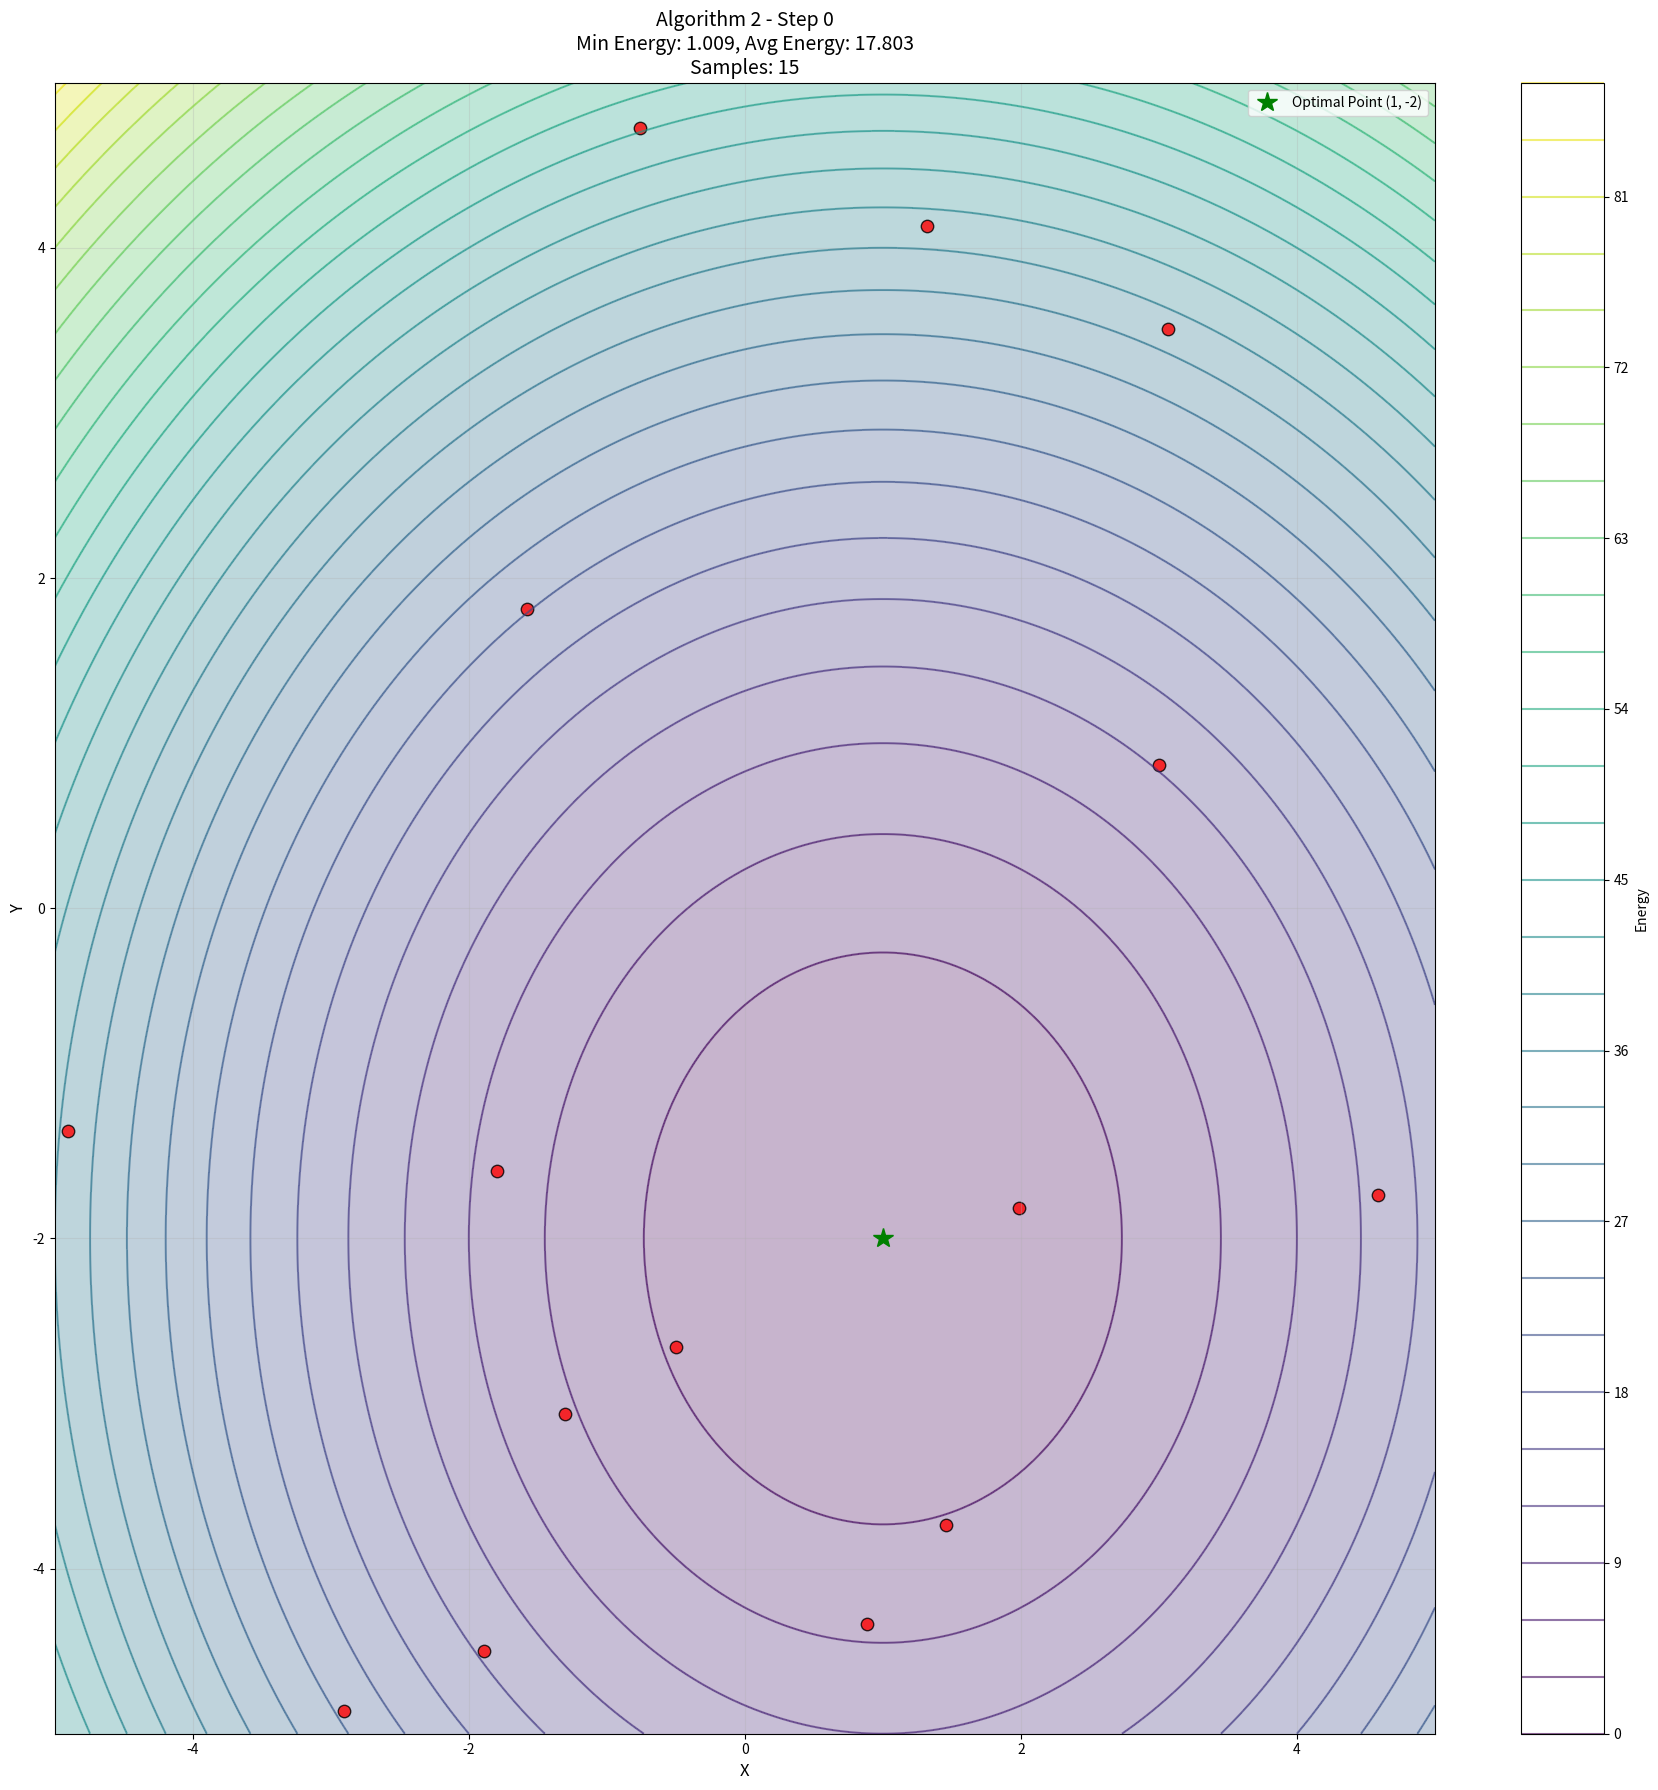
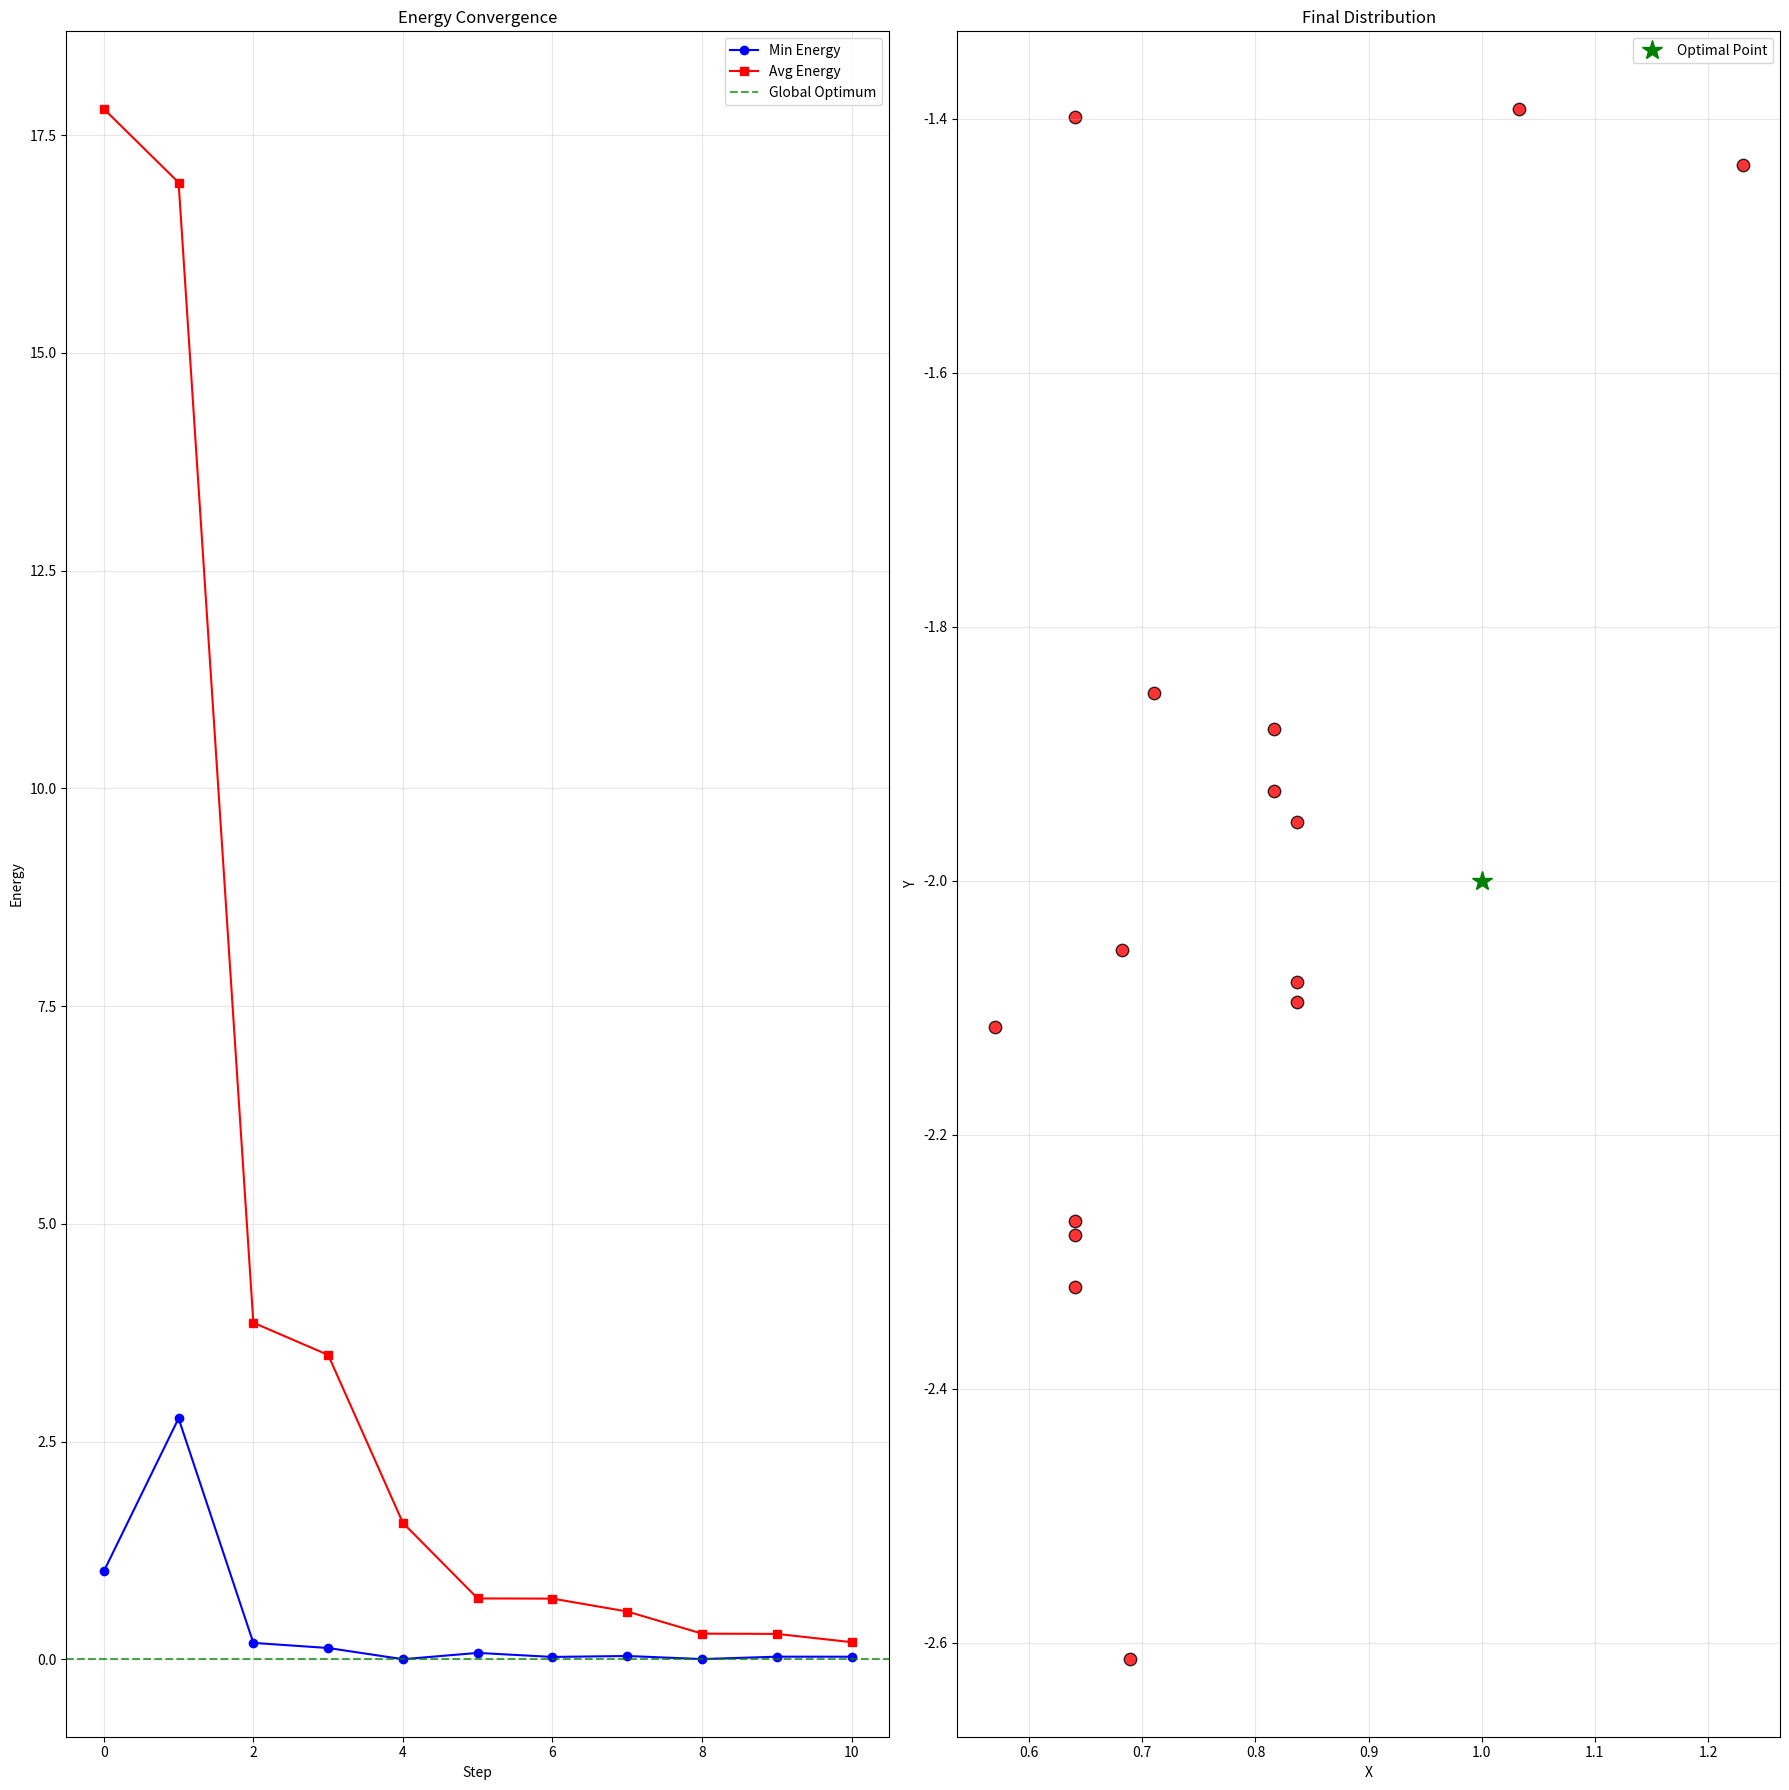

The script that saved these images, in order:
import numpy as np
import matplotlib.pyplot as plt
from matplotlib import animation

# ===== 1. 目标能量函数 E(x,y) =====
def energy(x, y):
    return (x - 1.0)**2 + (y + 2.0)**2  # 最优解 (1, -2)

def energy_prefix(ys, j):
    x = ys[:, 0]
    y = ys[:, 1]

    if j == 0:
        # 只看 x 的偏差
        return (x - 1.0) ** 2          # E^0(x)
    elif j == 1:
        # 看完整的 (x, y)
        return (x - 1.0) ** 2 + (y + 2.0) ** 2  # E^1(x, y)
    else:
        raise ValueError("j 只能是 0 或 1（这个 toy 是 2 维）")
    
# ===== 2. Algorithm 2（极简自回归版，无训练） =====
def autoregressive_optimizer_2d(
    num_samples=10,
    N_iters=5,
    sigma_init=1.0,
    K=0.5,
    bounds=(-5, 5),
):
    low, high = bounds

    # 初始化样本 (num_samples, 2)
    ys = np.random.uniform(low, high, size=(num_samples, 2))
    sigma = sigma_init

    # 存储轨迹 (每一帧的样本)
    frames = []

    # 保存初始状态
    frames.append(ys.copy())

    # 维度 m = 2
    for it in range(N_iters):
        for j in range(2):
            E = energy_prefix(ys, j)   # ★ 用前缀能量，而不是 full energy

            negE = -E
            negE -= np.max(negE)
            p = np.exp(negE)
            p /= p.sum()

            idx = np.random.choice(len(ys), size=len(ys), replace=True, p=p)
            ys = ys[idx]

            noise = np.zeros_like(ys)
            noise[:, j] = sigma * np.random.randn(len(ys))  # 只更新第 j 维
            ys = ys + noise
            ys = np.clip(ys, low, high)

            frames.append(ys.copy())

        sigma *= K

    return frames


# ===== 3. 动画可视化 =====

def visualize_optimization(frames, save_gif=False, gif_filename='optimization.gif'):
    """
    可视化优化过程
    
    Args:
        frames: 优化过程中每一步的样本点
        save_gif: 是否保存为gif动画
        gif_filename: gif文件名
    """
    # 画能量函数等高线
    x = np.linspace(-5, 5, 200)
    y = np.linspace(-5, 5, 200)
    X, Y = np.meshgrid(x, y)
    Z = energy(X, Y)

    fig, ax = plt.subplots(figsize=(18, 18))
    
    # 绘制等高线
    contour = ax.contour(X, Y, Z, levels=30, cmap='viridis', alpha=0.6)
    ax.contourf(X, Y, Z, levels=30, cmap='viridis', alpha=0.3)
    
    # 标记最优点
    ax.plot(1.0, -2.0, 'g*', markersize=15, label='Optimal Point (1, -2)')
    
    # 初始化散点图
    scat = ax.scatter([], [], s=80, c='red', alpha=0.8, edgecolors='black', linewidth=1)
    
    # 设置坐标轴
    ax.set_xlim(-5, 5)
    ax.set_ylim(-5, 5)
    ax.set_xlabel('X', fontsize=12)
    ax.set_ylabel('Y', fontsize=12)
    ax.grid(True, alpha=0.3)
    ax.legend()
    
    # 添加颜色条
    plt.colorbar(contour, ax=ax, label='Energy')
    
    def update(frame_id):
        # 更新散点图位置
        scat.set_offsets(frames[frame_id])
        
        # 计算当前帧的能量
        current_points = frames[frame_id]
        energies = [energy(pt[0], pt[1]) for pt in current_points]
        min_energy = min(energies)
        avg_energy = np.mean(energies)
        
        # 更新标题，显示步骤和能量信息
        ax.set_title(f'Algorithm 2 - Step {frame_id}\n'
                    f'Min Energy: {min_energy:.3f}, Avg Energy: {avg_energy:.3f}\n'
                    f'Samples: {len(current_points)}', fontsize=14)
        
        return scat,

    # 创建动画
    ani = animation.FuncAnimation(
        fig, update, frames=len(frames), interval=1000, blit=True, repeat=True
    )
    
    # 保存为gif（可选）
    if save_gif:
        ani.save(gif_filename, writer='pillow', fps=1)
        print(f"动画已保存为: {gif_filename}")
    
    # 显示动画
    plt.tight_layout()
    plt.show()
    
    return ani


def plot_convergence(frames):
    """
    绘制收敛曲线
    """
    min_energies = []
    avg_energies = []
    
    for frame in frames:
        energies = [energy(pt[0], pt[1]) for pt in frame]
        min_energies.append(min(energies))
        avg_energies.append(np.mean(energies))
    
    plt.figure(figsize=(18, 18))
    
    plt.subplot(1, 2, 1)
    plt.plot(min_energies, 'b-o', label='Min Energy')
    plt.plot(avg_energies, 'r-s', label='Avg Energy')
    plt.axhline(y=0, color='g', linestyle='--', alpha=0.7, label='Global Optimum')
    plt.xlabel('Step')
    plt.ylabel('Energy')
    plt.title('Energy Convergence')
    plt.legend()
    plt.grid(True, alpha=0.3)
    
    plt.subplot(1, 2, 2)
    # 绘制最终分布
    final_points = frames[-1]
    x_coords = [pt[0] for pt in final_points]
    y_coords = [pt[1] for pt in final_points]
    
    plt.scatter(x_coords, y_coords, c='red', s=80, alpha=0.8, edgecolors='black')
    plt.plot(1.0, -2.0, 'g*', markersize=15, label='Optimal Point')
    plt.xlabel('X')
    plt.ylabel('Y')
    plt.title('Final Distribution')
    plt.legend()
    plt.grid(True, alpha=0.3)
    
    plt.tight_layout()
    plt.show()


# 运行可视化
if __name__ == "__main__":
    # 运行优化算法
    print("Running Algorithm 2...")
    frames = autoregressive_optimizer_2d(num_samples=15, N_iters=5, sigma_init=1.5)
    
    print(f"Total frames: {len(frames)}")
    print(f"Initial energy range: {min([energy(pt[0], pt[1]) for pt in frames[0]]):.3f} - {max([energy(pt[0], pt[1]) for pt in frames[0]]):.3f}")
    print(f"Final energy range: {min([energy(pt[0], pt[1]) for pt in frames[-1]]):.3f} - {max([energy(pt[0], pt[1]) for pt in frames[-1]]):.3f}")
    
    # 显示动画（可以选择保存为gif）
    ani = visualize_optimization(frames, save_gif=False)
    
    # 显示收敛曲线
    plot_convergence(frames)

